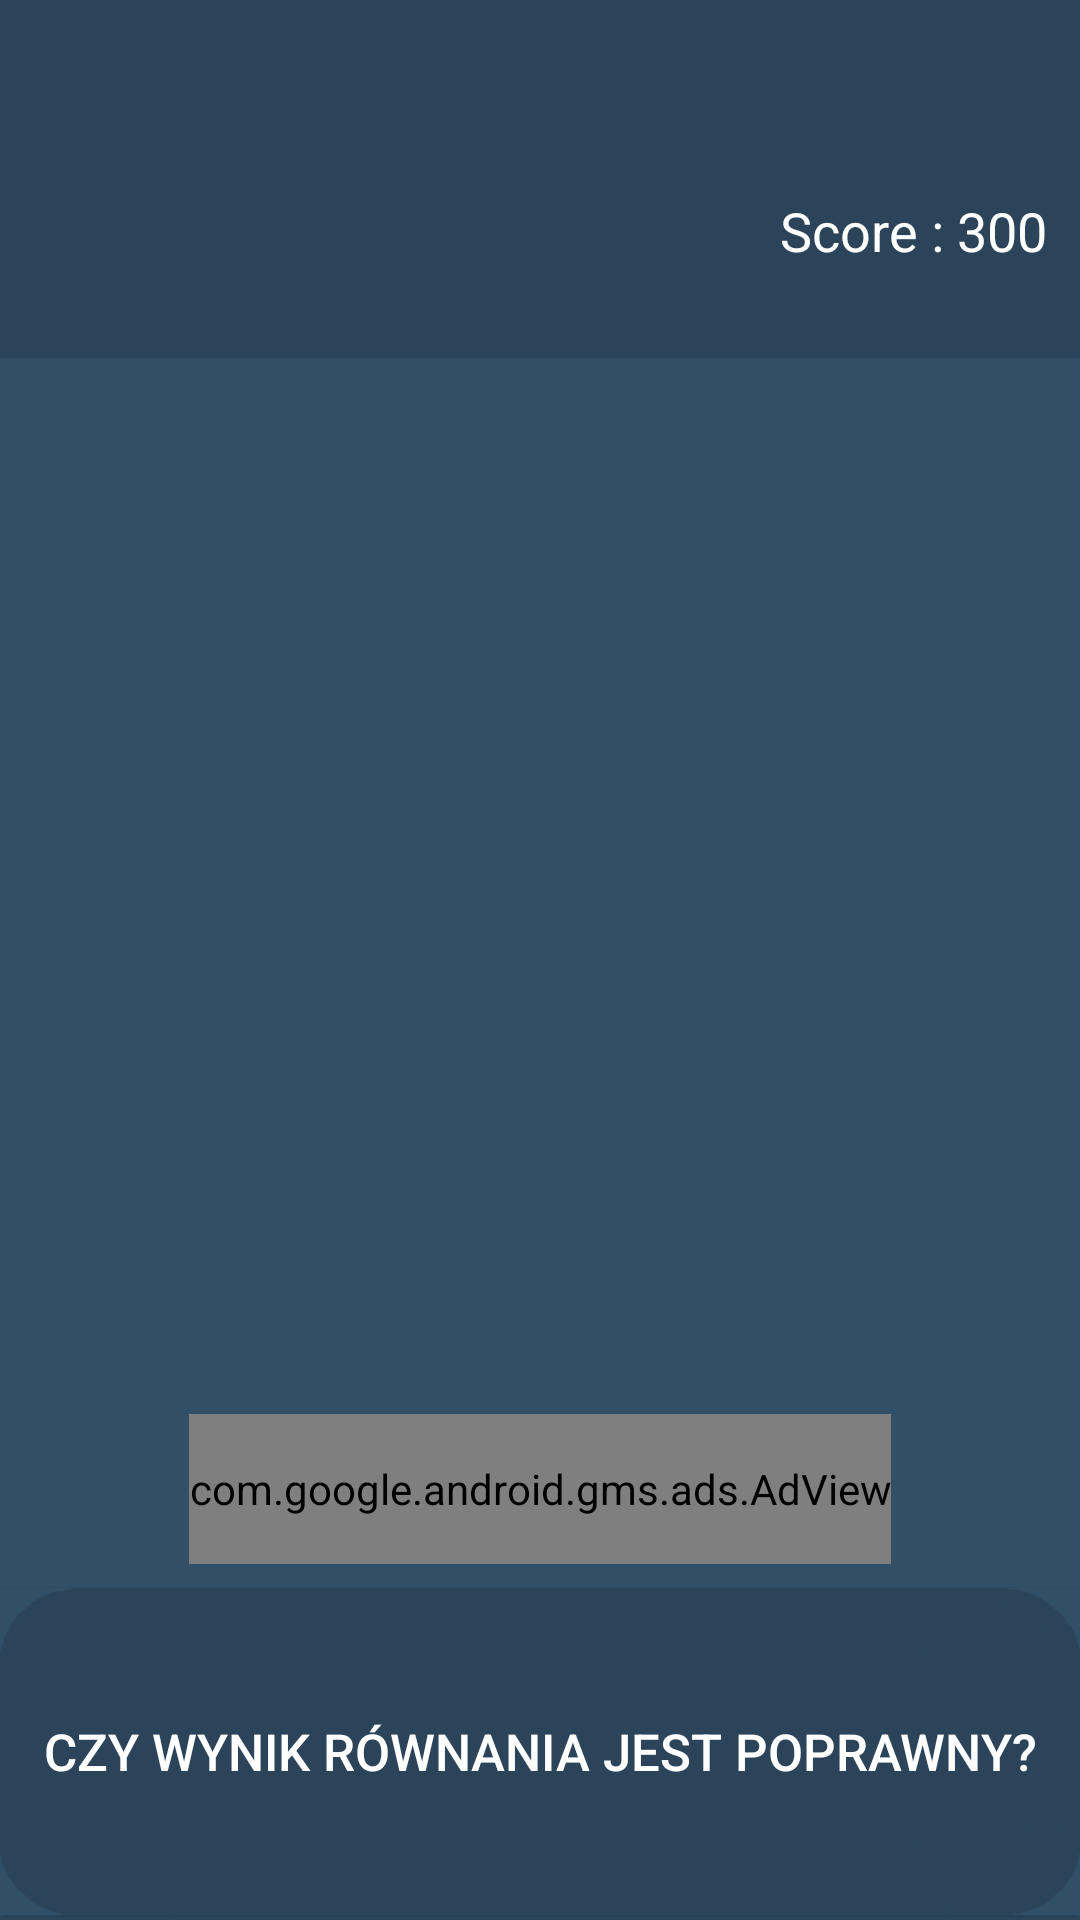

Layout XML and referenced resources for this Android screen:
<!-- AndroidManifest.xml: application theme AppTheme -->
<!-- res/layout/activity_rownania_activity.xml -->
<?xml version="1.0" encoding="utf-8"?>
<LinearLayout xmlns:android="http://schemas.android.com/apk/res/android"
    xmlns:app="http://schemas.android.com/apk/res-auto"
    xmlns:tools="http://schemas.android.com/tools"
    android:orientation="vertical" android:layout_width="match_parent"
    android:layout_height="match_parent">

    <android.support.constraint.ConstraintLayout
        android:layout_width="match_parent"
        android:layout_height="match_parent"
        tools:context="com.example.maj.gierka.MinkaActivity"
        tools:layout_editor_absoluteX="0dp"
        tools:layout_editor_absoluteY="25dp">

        <ImageView
            android:id="@+id/gameImg6"
            android:layout_width="301dp"
            android:layout_height="218dp"
            android:layout_marginBottom="8dp"
            android:layout_marginLeft="8dp"
            android:layout_marginRight="8dp"
            android:layout_marginTop="8dp"
            android:background="@drawable/tloasset"
            app:layout_constraintBottom_toBottomOf="parent"
            app:layout_constraintLeft_toLeftOf="parent"
            app:layout_constraintRight_toRightOf="parent"
            app:layout_constraintTop_toTopOf="parent"
            app:layout_constraintVertical_bias="0.498" />

        <Button
            android:id="@+id/gameBtn6"
            android:layout_width="360dp"
            android:layout_height="109dp"
            android:layout_marginBottom="0dp"
            android:layout_marginLeft="8dp"
            android:layout_marginRight="8dp"
            android:layout_marginTop="8dp"
            android:background="@drawable/gamebutton"
            android:onClick="onClick"
            android:text="Czy wynik równania jest poprawny?"
            android:textColor="@color/white"
            android:textSize="17sp"
            app:layout_constraintBottom_toBottomOf="parent"
            app:layout_constraintLeft_toLeftOf="parent"
            app:layout_constraintRight_toRightOf="parent"
            app:layout_constraintTop_toTopOf="parent"
            app:layout_constraintVertical_bias="0.997"
            tools:layout_editor_absoluteY="457dp" />

        <TextView
            android:id="@+id/countdownTxt"
            android:layout_width="143dp"
            android:layout_height="43dp"
            android:layout_marginLeft="8dp"
            android:layout_marginRight="8dp"
            android:layout_marginTop="33dp"
            android:textColor="@color/white"
            android:textSize="30sp"
            app:layout_constraintHorizontal_bias="0.502"
            app:layout_constraintLeft_toLeftOf="parent"
            app:layout_constraintRight_toRightOf="parent"
            app:layout_constraintTop_toTopOf="parent"
            tools:textColor="@color/white" />

        <TextView
            android:id="@+id/anscheckTxt"
            android:layout_width="140dp"
            android:layout_height="43dp"
            android:layout_marginLeft="8dp"
            android:layout_marginRight="8dp"
            android:layout_marginTop="33dp"
            android:textColor="@color/white"
            android:textSize="30sp"
            app:layout_constraintHorizontal_bias="0.035"
            app:layout_constraintLeft_toLeftOf="parent"
            app:layout_constraintRight_toRightOf="parent"
            app:layout_constraintTop_toTopOf="parent" />

        <TextView
            android:id="@+id/scoreLabel"
            android:layout_width="100dp"
            android:layout_height="50dp"
            android:text="Score : 300"
            android:textColor="@color/white"
            android:textSize="18sp"
            android:paddingRight="10dp"
            android:gravity="center_vertical"
            app:layout_constraintHorizontal_bias="1.0"
            app:layout_constraintLeft_toLeftOf="parent"
            app:layout_constraintRight_toRightOf="parent"
            app:layout_constraintTop_toTopOf="parent"
            android:layout_marginTop="52dp" />

        <com.google.android.gms.ads.AdView
            android:id="@+id/adView"
            android:layout_width="wrap_content"
            android:layout_height="50dp"
            android:layout_marginTop="-134dp"
            app:adSize="BANNER"
            app:adUnitId="ca-app-pub-3940256099942544/6300978111"
            app:layout_constraintLeft_toLeftOf="parent"
            app:layout_constraintRight_toRightOf="parent"
            app:layout_constraintTop_toBottomOf="@+id/gameImg"
            android:layout_marginBottom="8dp"
            app:layout_constraintBottom_toTopOf="@+id/gameBtn6"></com.google.android.gms.ads.AdView>

    </android.support.constraint.ConstraintLayout>

</LinearLayout>
<!-- resources referenced by this layout -->
<resources>
  <color name="white">#ffffff</color>
  <!-- drawable gamebutton: png bitmap (drawable, 1948 bytes) -->
  <!-- drawable tloasset: png bitmap (drawable, 5249 bytes) -->
  <style name="AppTheme" parent="Theme.AppCompat.Light.NoActionBar">
          
          <item name="colorPrimary">@color/colorPrimary</item>
          <item name="colorPrimaryDark">@color/colorPrimaryDark</item>
          <item name="colorAccent">@color/colorAccent</item>
          //<item name="android:windowBackground">@drawable/tlogry</item>
      </style>
  <color name="colorPrimary">#3F51B5</color>
  <color name="colorPrimaryDark">#303F9F</color>
  <color name="colorAccent">#FF4081</color>
  <!-- drawable tlogry: jpg bitmap (drawable, 13191 bytes) -->
</resources>
